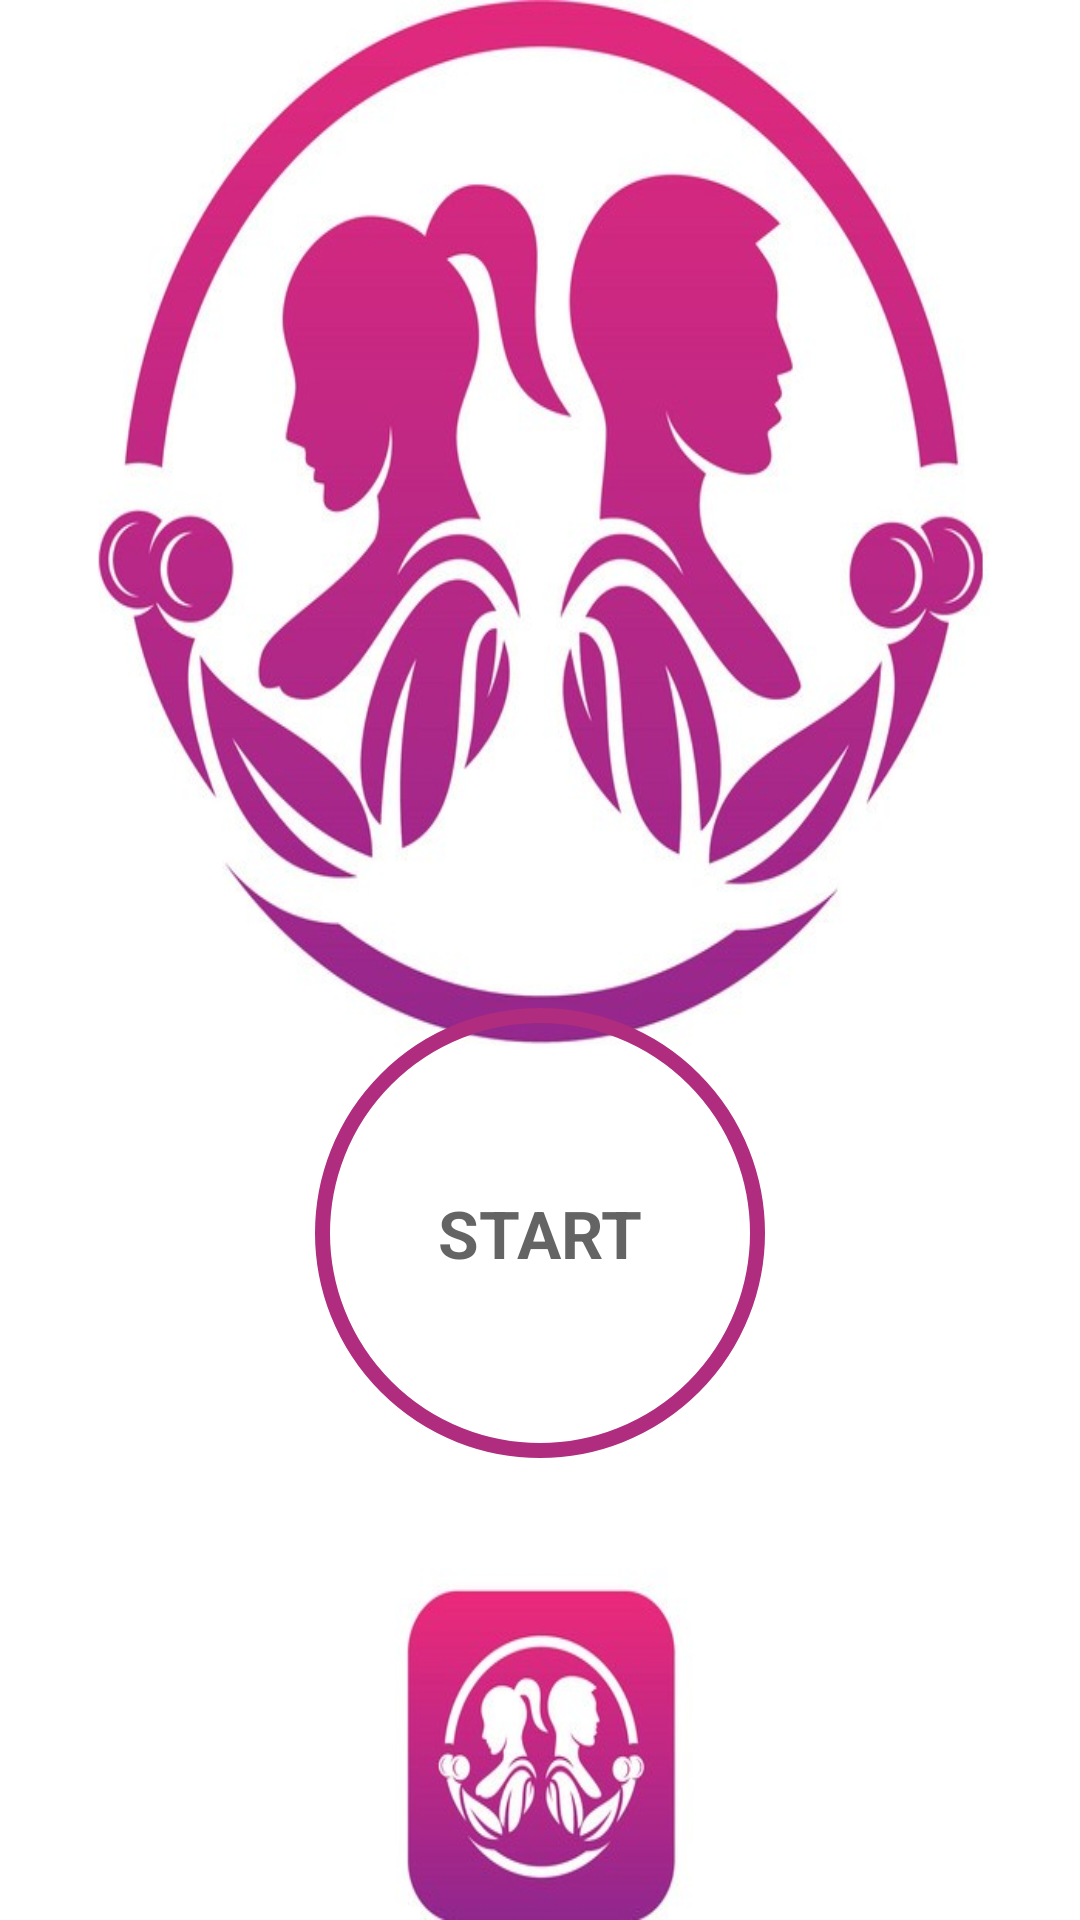

Here is an Android app screen rendered from its layout file. Give the layout XML and the strings, colors and styles it references.
<!-- AndroidManifest.xml: application theme Theme.WorkoutApp -->
<!-- res/layout/activity_main.xml -->
<?xml version="1.0" encoding="utf-8"?>
<androidx.constraintlayout.widget.ConstraintLayout xmlns:android="http://schemas.android.com/apk/res/android"
    xmlns:app="http://schemas.android.com/apk/res-auto"
    xmlns:tools="http://schemas.android.com/tools"
    android:layout_width="match_parent"
    android:layout_height="match_parent"
    android:padding="@dimen/main_screen_layout_padding"
    android:background="@drawable/bc_logo"
    tools:context=".MainActivity"
    >


    <FrameLayout
        android:id="@+id/flStart"
        android:layout_width="150dp"
        android:layout_height="150dp"
        android:layout_marginBottom="144dp"
        android:background="@drawable/start_button_shadow_onclick"
        app:flow_verticalAlign="center"
        app:layout_constraintBottom_toBottomOf="parent"
        app:layout_constraintEnd_toEndOf="parent"
        app:layout_constraintStart_toStartOf="parent">

        <TextView
            android:layout_width="wrap_content"
            android:layout_height="wrap_content"
            android:layout_gravity="center"
            android:text="START"
            android:textColor="@color/colorPrimary"
            android:textSize="@dimen/start_button_text_size"
            android:textStyle="bold">

        </TextView>
    </FrameLayout>
</androidx.constraintlayout.widget.ConstraintLayout>
<!-- resources referenced by this layout -->
<resources>
  <color name="colorPrimary">#B2212121</color>
  <dimen name="main_screen_layout_padding">10dp</dimen>
  <dimen name="start_button_text_size">22sp</dimen>
  <!-- drawable bc_logo: jpg bitmap (drawable, 100072 bytes) -->
  <!-- drawable start_button_shadow_onclick (drawable) -->
  <?xml version="1.0" encoding="utf-8"?>
  <ripple xmlns:android="http://schemas.android.com/apk/res/android"
      android:color="@color/lightGrey">
  <item android:id="@android:id/mask">
      <shape android:shape="oval">
          <solid android:color="@color/white"></solid>
      </shape>
  </item>
      <item android:drawable="@drawable/start_button_color_circle"></item>
  </ripple>
  <style name="Theme.WorkoutApp" parent="Theme.AppCompat.Light.NoActionBar">
          
          <item name="colorPrimary">@color/purple_500</item>
          <item name="colorPrimaryVariant">@color/purple_700</item>
          <item name="colorOnPrimary">@color/white</item>
          
          <item name="colorSecondary">@color/teal_200</item>
          <item name="colorSecondaryVariant">@color/teal_700</item>
          <item name="colorOnSecondary">@color/black</item>
          
          <item name="android:statusBarColor">?attr/colorPrimaryVariant</item>
          
  
      </style>
  <color name="lightGrey">#BFBDBD</color>
  <color name="white">#FFFFFFFF</color>
  <!-- drawable start_button_color_circle (drawable) -->
  <?xml version="1.0" encoding="utf-8"?>
  <shape xmlns:android="http://schemas.android.com/apk/res/android"
      android:shape="oval">
      <stroke
          android:width="5dp"
          android:color="@color/ringColor">
      </stroke>
  </shape>
  <color name="purple_500">#FF6200EE</color>
  <color name="purple_700">#FF3700B3</color>
  <color name="teal_200">#FF03DAC5</color>
  <color name="teal_700">#FF018786</color>
  <color name="black">#FF000000</color>
  <color name="ringColor">#AF2C7E</color>
</resources>
